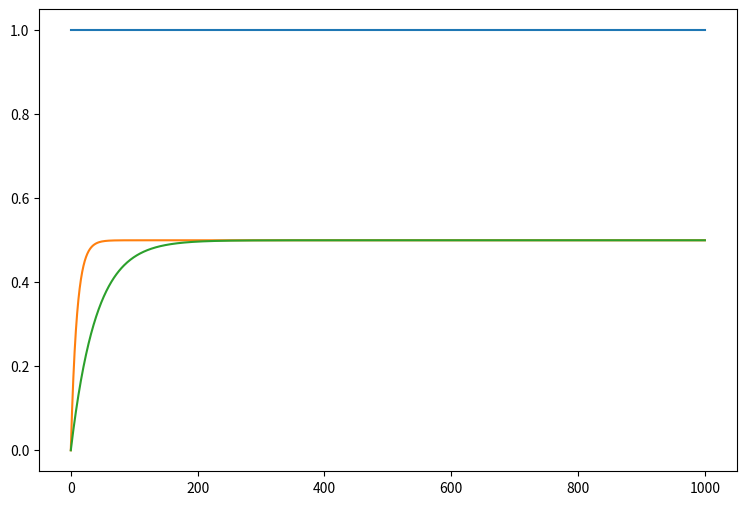

Reproduce this figure in Python.
delta = 1/10
epsilon = 1/40
c = 0.20

r = epsilon / delta * (1-c)/c
M = r / (1+r)
C = 1 / (1+r)
gamma = epsilon * C / c
print("M = %.3g, C = %.3g" % (M, C))
print("gamma = %.3g, delta = %.3g, epsilon = %.3g" % (gamma, delta, epsilon))

import matplotlib.pyplot as plt

plt.rcParams["figure.figsize"] = [9, 6]
plt.rcParams["figure.dpi"] = 96

ii, mm, cc = [1.0], [0.0], [0.0]
for _ in range(1000):
    di = 0
    dm = gamma * (1-c) * ii[-1] - delta * mm[-1]
    dc = gamma * c * ii[-1] - epsilon * cc[-1]
    ii += [ii[-1] + di]
    mm += [mm[-1] + dm]
    cc += [cc[-1] + dc]
plt.plot(ii)
plt.plot(mm)
plt.plot(cc)
plt.show()
print("M = %.3f, C = %.3f" % (mm[-1], cc[-1]))